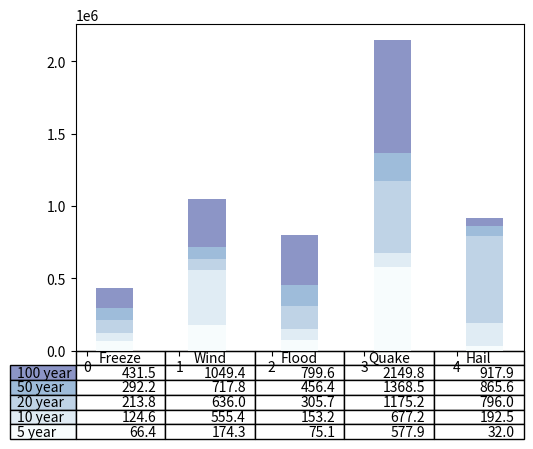

Recreate this plot in Python.
"""http://matplotlib.org/examples/pylab_examples/table_demo.html"""

import numpy as np
import matplotlib.pyplot as plt

data = [[66386, 174296, 75131, 577908, 32015],
        [58230, 381139,  78045, 99308, 160454],
        [89135, 80552, 152558,  497981, 603535],
        [78415, 81858, 150656,  193263, 69638],
        [139361, 331509, 343164, 781380, 52269]]

columns = ('Freeze', 'Wind', 'Flood', 'Quake', 'Hail')
rows = ['%d year' % x for x in (100, 50, 20, 10, 5)]
values = np.arange(1, 2500, 500)
value_increment = 1000

colors = plt.cm.BuPu(np.linspace(0, 0.5, len(rows)))
n_rows = len(data)

index = np.arange(len(columns)) + 0.3
bar_width = 0.4

y_offset = np.array([0.0] * len(columns))

cell_text = []

for row in range(n_rows):
    plt.bar(index, data[row], bar_width, bottom=y_offset, color=colors[row])
    y_offset = y_offset + data[row]
    cell_text.append(['%1.1f' % (x/1000.0) for x in y_offset])
# Reverse colors and text labels to display the last value at the top.
colors = colors[::-1]
cell_text.reverse()

the_table = plt.table(cellText=cell_text,
                      rowLabels=rows,
                      rowColours=colors,
                      colLabels=columns,
                      loc='bottom')
# Adjust layout to make room for the table:
plt.subplots_adjust(left=0.2, bottom=0.2)

plt.show()